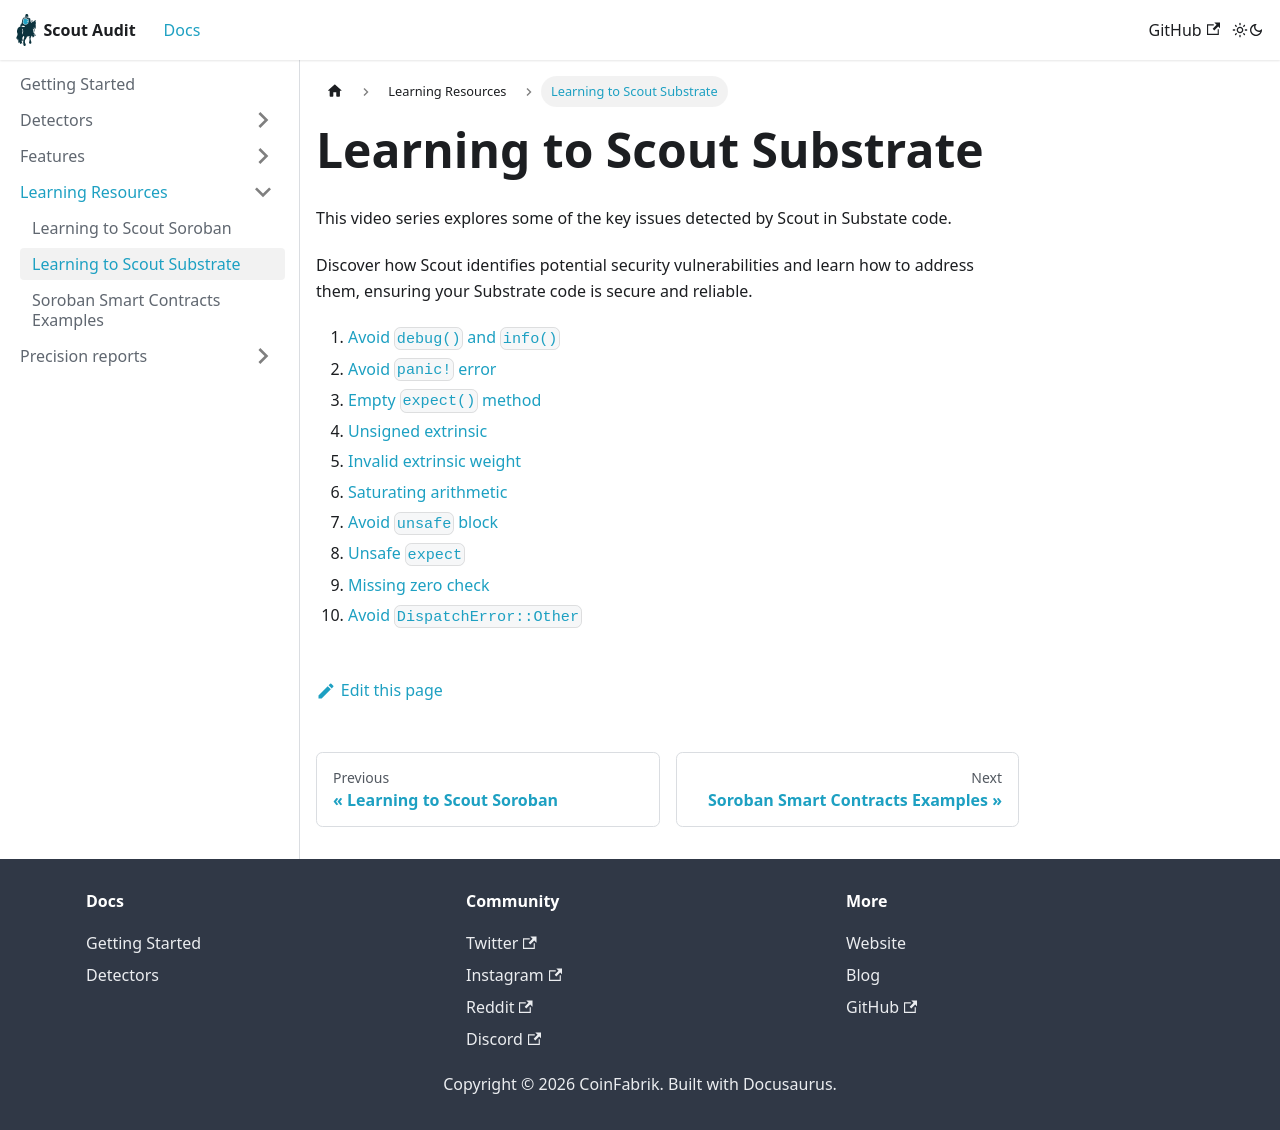

repository: CoinFabrik/scout-audit · page: docs/learning/learning-to-scout-substrate/index.html · generator: docusaurus

# Learning to Scout Substrate

This video series explores some of the key issues detected by Scout in Substate code.

Discover how Scout identifies potential security vulnerabilities and learn how to address them, ensuring your Substrate code is secure and reliable.

1. [Avoid `debug()` and `info()`](https://youtu.be/mxIPM9nGu5U)
2. [Avoid `panic!` error](https://youtu.be/5Wo8DW6lUGY)
3. [Empty `expect()` method](https://youtu.be/My7BX9G_Urs)
4. [Unsigned extrinsic](https://youtu.be/XPZ7KpXkDrI)
5. [Invalid extrinsic weight](https://youtu.be/QCw9DRlcsSs)
6. [Saturating arithmetic](https://youtu.be/_5Nf8xidd-g)
7. [Avoid `unsafe` block](https://youtu.be/HUVUxlAzQ54)
8. [Unsafe `expect`](https://youtu.be/arSVQF-PV3Q)
9. [Missing zero check](https://youtu.be/tcp2UU8dXJk)
10. [Avoid `DispatchError::Other`](https://youtu.be/XutVxErG4Y4)
